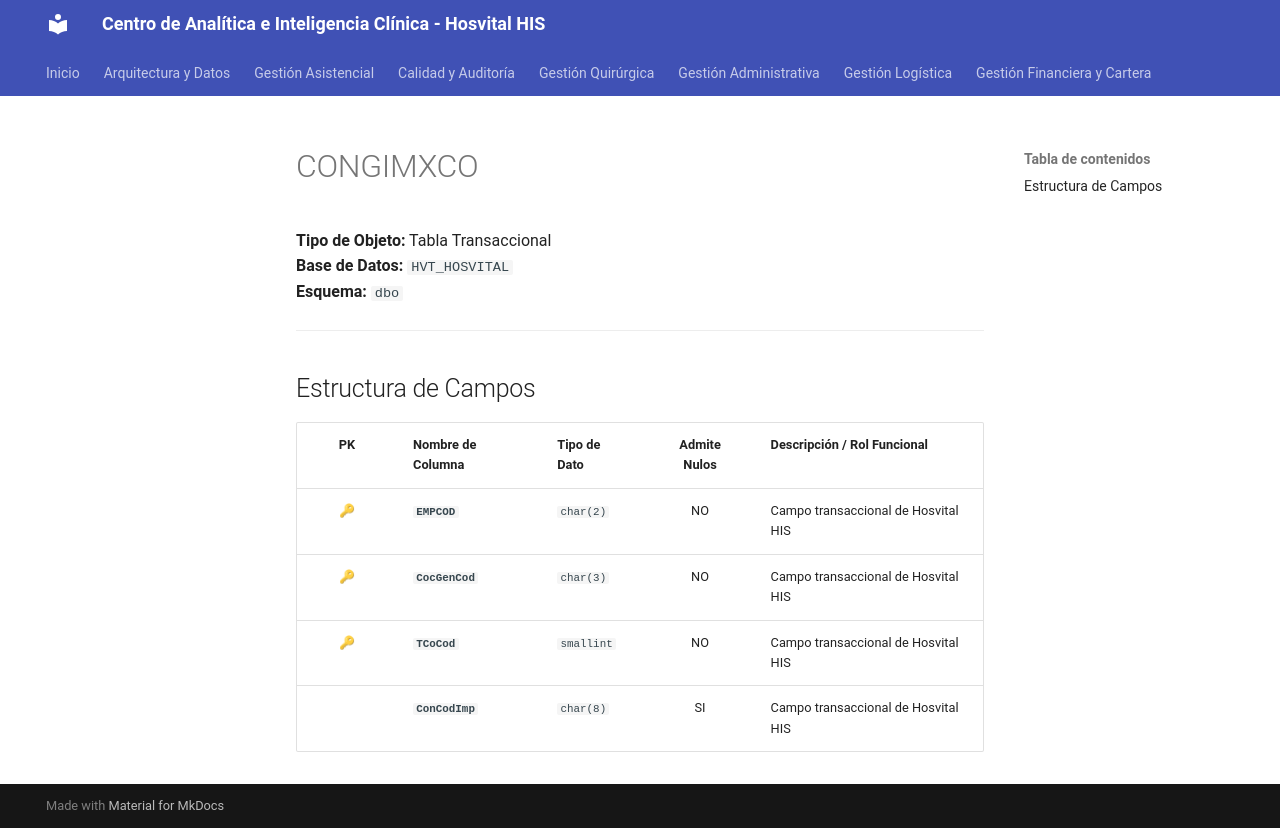

repository: SoporteSaludtech/superset-docs · page: diccionario-general/CONGIMXCO/index.html · generator: mkdocs

# CONGIMXCO

**Tipo de Objeto:** Tabla Transaccional  
**Base de Datos:** `HVT_HOSVITAL`  
**Esquema:** `dbo`

---

## Estructura de Campos

| PK | Nombre de Columna | Tipo de Dato | Admite Nulos | Descripción / Rol Funcional |
| :-: | :--- | :--- | :-: | :--- |
| 🔑 | **`EMPCOD`** | `char(2)` | NO | Campo transaccional de Hosvital HIS |
| 🔑 | **`CocGenCod`** | `char(3)` | NO | Campo transaccional de Hosvital HIS |
| 🔑 | **`TCoCod`** | `smallint` | NO | Campo transaccional de Hosvital HIS |
|  | **`ConCodImp`** | `char(8)` | SI | Campo transaccional de Hosvital HIS |
